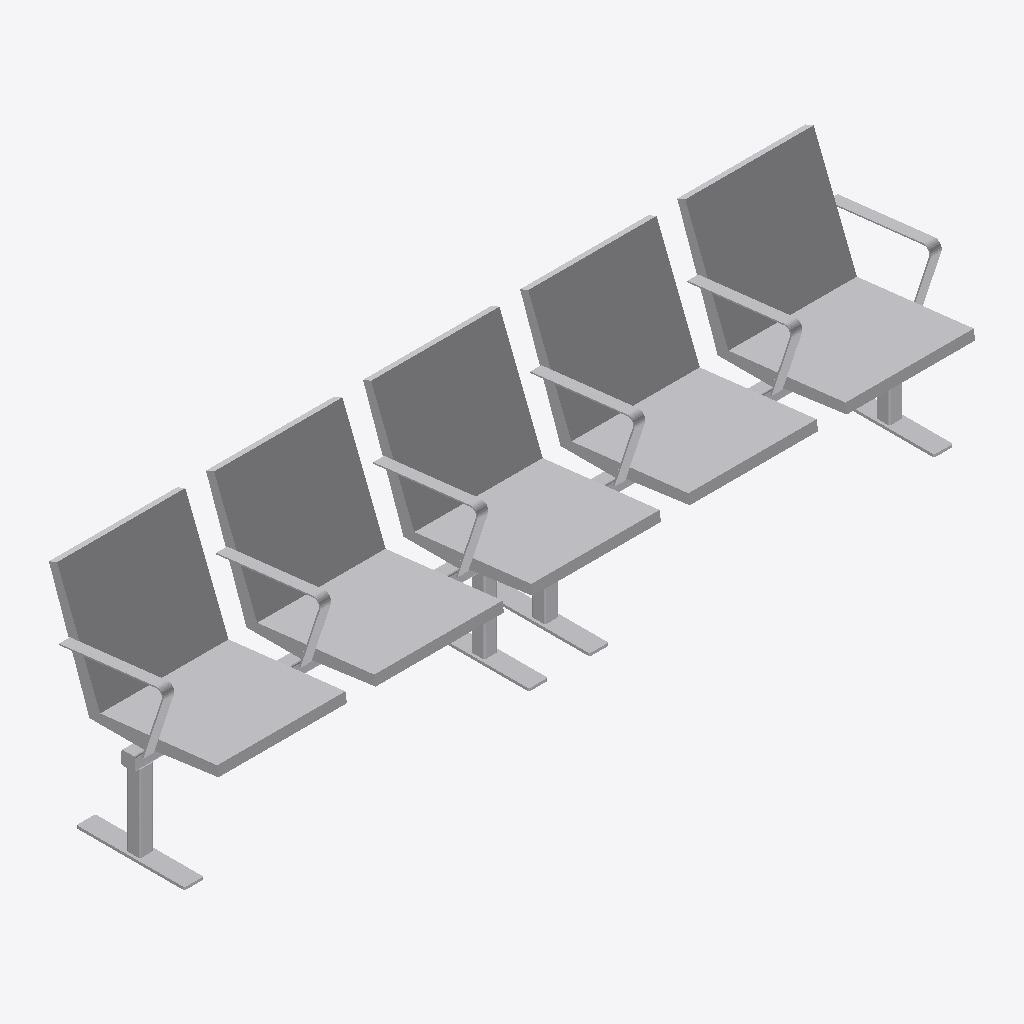
Isometric view of an IFC building model (IFC-SPF (STEP), schema IFC4, length unit metre), seen from the south-west, elements coloured by IFC class: 1 other element (light grey).
Extent 2.9 m × 0.6 m × 0.8 m (x, y, z). Storeys (1): Ebene 0 at 0.00 m. Elements (1): 1 IfcBuildingElementProxy.

HEADER;
FILE_DESCRIPTION(('ViewDefinition [CoordinationView_V2.0]','ExchangeRequirement []'),'2;1');
FILE_NAME('','2024-05-07T10:22:32',(''),(''),'ODA IFC SDK 22.6','22.1.1.516 - Exporter 22.1.1.516 - Default UI','');
FILE_SCHEMA(('IFC4'));
ENDSEC;
DATA;
#93=IFCPROJECT('3JkdSrIPPFBg8WI9Yiw3Uw',#20,'',$,$,'','',(#86),#83);
#105=IFCSITE('3JkdSrIPPFBg8WI9Yiw3Uu',#20,'Default',$,$,#104,$,$,.ELEMENT.,(42,24,53,508911),(-71,-15,-29,-58837),0.0,$,$);
#95=IFCBUILDING('3JkdSrIPPFBg8WI9Yiw3Ux',#20,'',$,$,#16,$,'',.ELEMENT.,$,$,#94);
#98=IFCBUILDINGSTOREY('3JkdSrIPPFBg8WI9XJ5yzH',#20,'Ebene 0',$,'Ebene:Ebene 1',#97,$,'Ebene 0',.ELEMENT.,0.0);
#1781=IFCBUILDINGELEMENTPROXY('1i6pAm_OnA7es5OO9i1h8L',#20,'DB_Sitzbank_Sedeo_Holz_5er_mobil:DB_Sitzbank_Sedeo_Holz_5er_mobil:5168',$,'DB_Sitzbank_Sedeo_Holz_5er_mobil:DB_Sitzbank_Sedeo_Holz_5er_mobil',#1780,#1777,'5168',.NOTDEFINED.);
ENDSEC;
